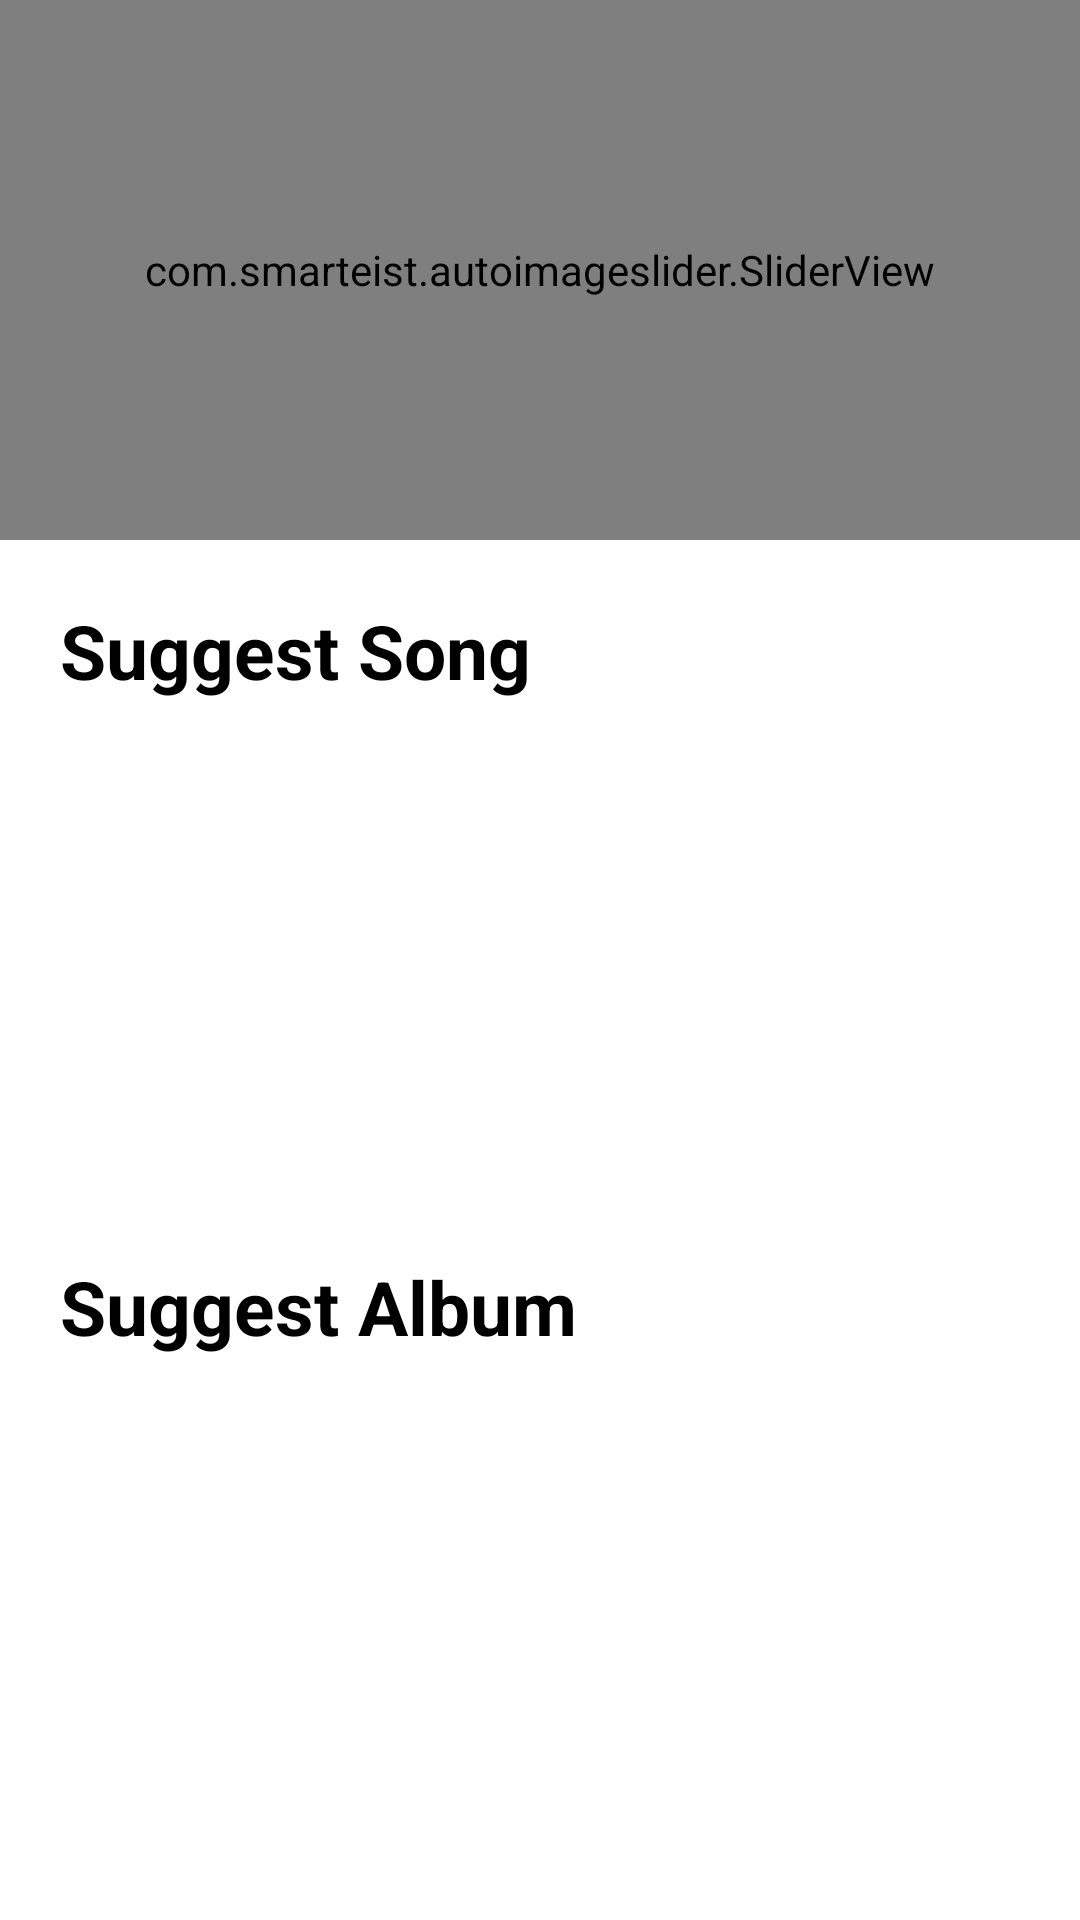

The Android layout XML behind this screen, and the referenced resources:
<!-- AndroidManifest.xml: application theme Theme.ListenToMusic -->
<!-- res/layout/fragment_home.xml -->
<?xml version="1.0" encoding="utf-8"?>
<androidx.constraintlayout.widget.ConstraintLayout xmlns:android="http://schemas.android.com/apk/res/android"
    xmlns:app="http://schemas.android.com/apk/res-auto"
    android:layout_width="match_parent"
    android:layout_height="match_parent"
    android:background="#ffffff">

    <com.smarteist.autoimageslider.SliderView
        android:id="@+id/svMusic"
        android:layout_width="match_parent"
        android:layout_height="180dp"
        app:layout_constraintStart_toStartOf="parent"
        app:layout_constraintTop_toTopOf="parent"
        app:sliderAnimationDuration="600"
        app:sliderAutoCycleDirection="back_and_forth"
        app:sliderAutoCycleEnabled="true"
        app:sliderIndicatorAnimationDuration="600"
        app:sliderIndicatorGravity="center_horizontal|bottom"
        app:sliderIndicatorMargin="15dp"
        app:sliderIndicatorOrientation="horizontal"
        app:sliderIndicatorPadding="3dp"
        app:sliderIndicatorRadius="2dp"
        app:sliderIndicatorSelectedColor="#5a5a5a"
        app:sliderIndicatorUnselectedColor="#fff"
        app:sliderScrollTimeInSec="2"
        app:sliderStartAutoCycle="true" />

    <ScrollView
        android:layout_width="match_parent"
        android:layout_height="0dp"
        android:scrollbars="none"
        app:layout_constraintBottom_toBottomOf="parent"
        app:layout_constraintStart_toStartOf="parent"
        app:layout_constraintTop_toBottomOf="@id/svMusic">

        <LinearLayout
            android:layout_marginTop="@dimen/margin_20dp"
            android:layout_width="match_parent"
            android:layout_height="match_parent"
            android:orientation="vertical">

            <TextView
                android:layout_width="wrap_content"
                android:layout_height="wrap_content"
                android:layout_marginStart="@dimen/margin_20dp"
                android:text="@string/suggest_song"
                android:textColor="@color/black"
                android:textSize="25sp"
                android:textStyle="bold" />

            <androidx.recyclerview.widget.RecyclerView
                android:id="@+id/rvList1"
                android:layout_width="match_parent"
                android:layout_height="180dp"
                android:layout_marginTop="@dimen/margin_10dp" />

            <TextView
                android:layout_width="wrap_content"
                android:layout_height="wrap_content"
                android:layout_marginStart="@dimen/margin_20dp"
                android:text="@string/suggest_album"
                android:textColor="@color/black"
                android:textSize="25sp"
                android:textStyle="bold" />

            <androidx.recyclerview.widget.RecyclerView
                android:id="@+id/rvList2"
                android:layout_width="match_parent"
                android:layout_height="180dp"
                android:layout_marginTop="@dimen/margin_10dp" />
        </LinearLayout>

    </ScrollView>

</androidx.constraintlayout.widget.ConstraintLayout>
<!-- resources referenced by this layout -->
<resources>
  <color name="black">#FF000000</color>
  <dimen name="margin_10dp">5dp</dimen>
  <dimen name="margin_20dp">20dp</dimen>
  <string name="suggest_album">Suggest Album</string>
  <string name="suggest_song">Suggest Song</string>
  <style name="Theme.ListenToMusic" parent="Theme.MaterialComponents.DayNight.DarkActionBar">
          
          <item name="colorPrimary">@color/purple_500</item>
          <item name="colorPrimaryVariant">@color/purple_700</item>
          <item name="colorOnPrimary">@color/white</item>
          
          <item name="colorSecondary">@color/teal_200</item>
          <item name="colorSecondaryVariant">@color/teal_700</item>
          <item name="colorOnSecondary">@color/black</item>
          
          <item name="android:statusBarColor" tools:targetApi="l">?attr/colorPrimaryVariant</item>
          
      </style>
  <color name="purple_500">#FF6200EE</color>
  <color name="purple_700">#FF3700B3</color>
  <color name="white">#FFFFFFFF</color>
  <color name="teal_200">#FF03DAC5</color>
  <color name="teal_700">#FF018786</color>
</resources>
